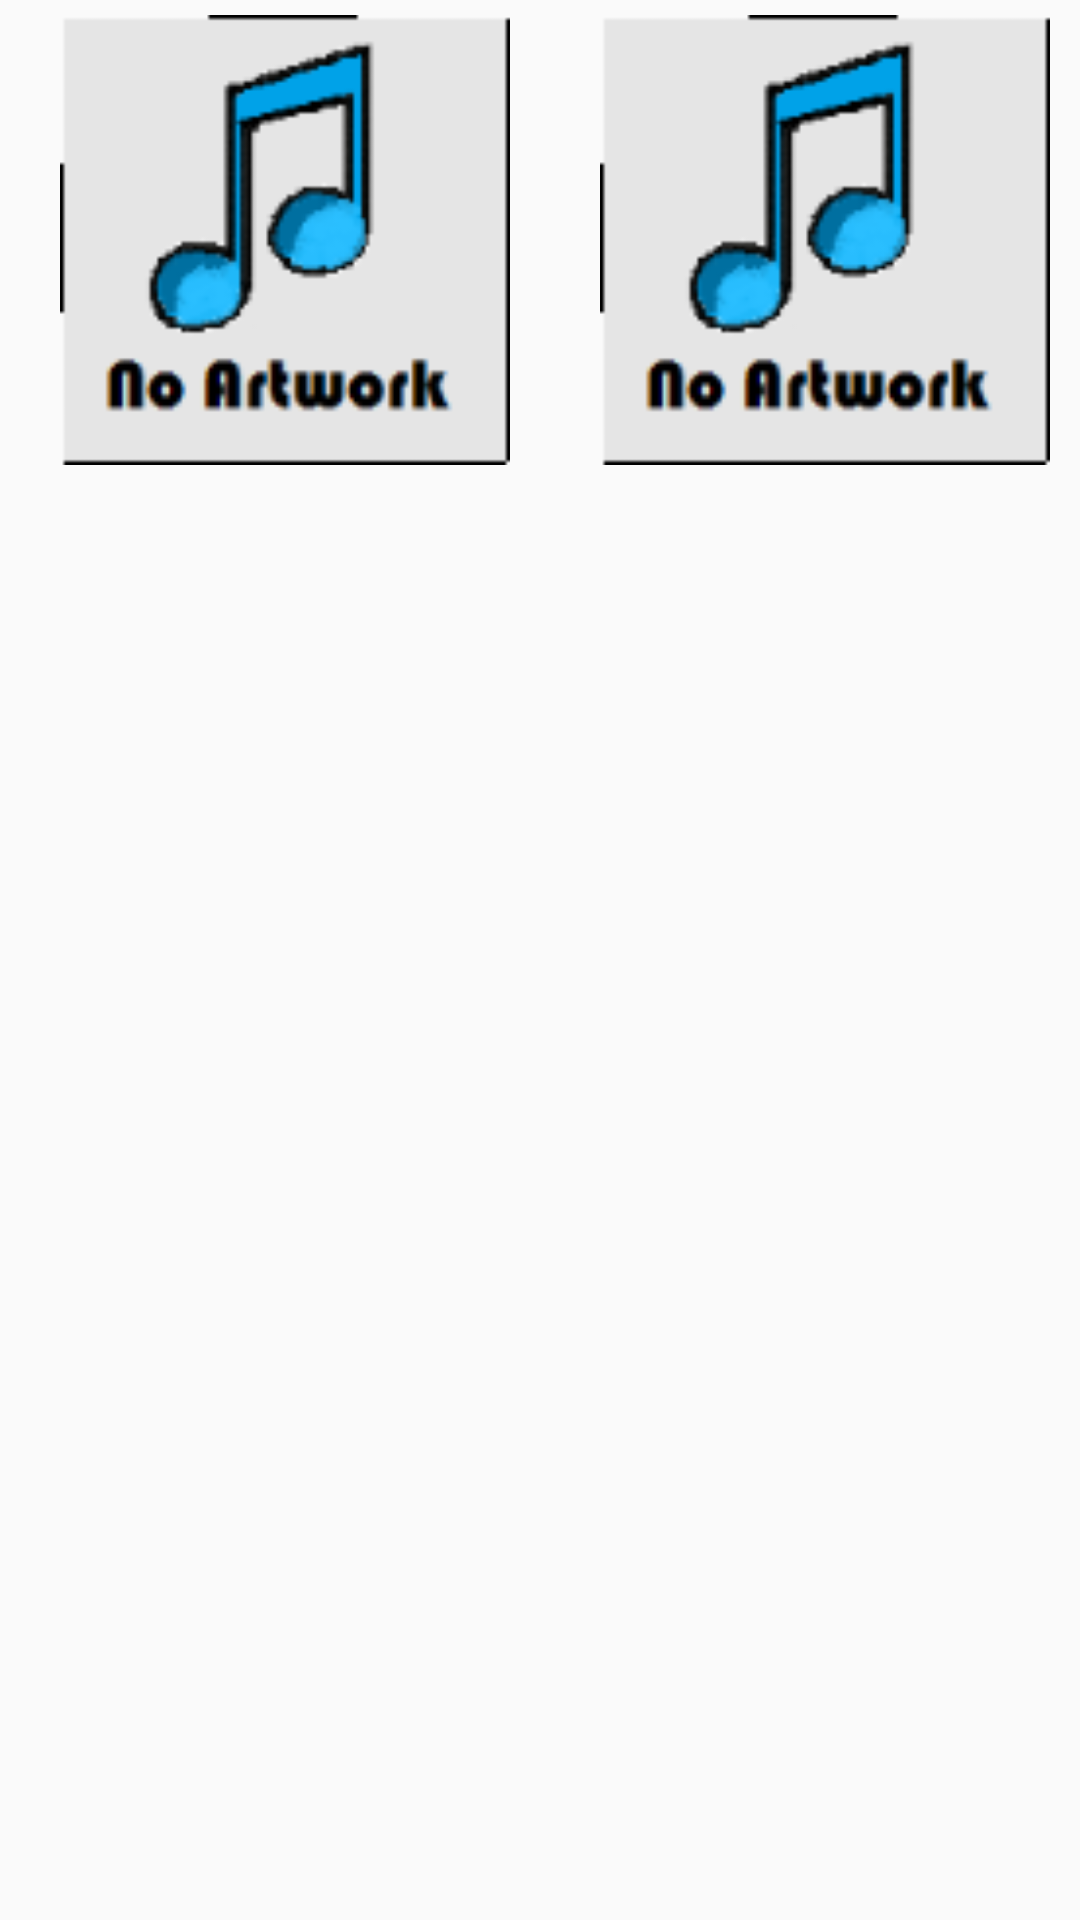

The Android layout XML behind this screen, and the referenced resources:
<!-- AndroidManifest.xml: application theme AppTheme -->
<!-- res/layout/genre_view_element.xml -->
<?xml version="1.0" encoding="utf-8"?>
<LinearLayout xmlns:android="http://schemas.android.com/apk/res/android"
    android:orientation="horizontal" android:layout_width="match_parent"
    android:layout_height="match_parent"
    android:weightSum="2">
<RelativeLayout
    android:id="@+id/genreLayoutLeft"
    android:layout_width="wrap_content"
    android:layout_height="wrap_content"
    android:paddingTop="5dp"
    android:paddingLeft="10dp"
    android:layout_weight="1">

    <ImageView
        android:layout_marginLeft="10dp"
        android:layout_width="150dp"
        android:layout_height="150dp"
        android:id="@+id/imageViewGenreLarge"
        android:src="@mipmap/default_noartwork"
        android:layout_alignParentTop="true" />
    <ImageView
        android:layout_marginTop="22dp"
        android:layout_marginLeft="15dp"
        android:layout_width="120dp"
        android:layout_height="120dp"
        android:visibility="gone"
        android:id="@+id/imageViewGenreMedium"
        android:layout_alignParentTop="true" />

    <ImageView
        android:layout_marginTop="39dp"
        android:layout_marginLeft="20dp"
        android:layout_width="100dp"
        android:layout_height="100dp"
        android:visibility="gone"
        android:id="@+id/imageViewGenreSmall"
        android:layout_alignParentTop="true" />

    <Button
        android:layout_width="150dp"
        android:layout_height="170dp"
        android:text="new text"
        android:textAllCaps="false"
        android:textColor="@android:color/transparent"
        android:textAlignment="center"
        android:background="@android:color/transparent"
        android:textSize="30dp"
        android:id="@+id/ButtonGenereOverlay"
        android:layout_alignTop="@+id/imageViewGenreLarge"
        android:layout_centerHorizontal="true" />

    <TextView
        android:layout_width="150dp"
        android:layout_marginTop="5dp"
        android:layout_height="wrap_content"
        android:gravity="center"
        android:textSize="30dp"
        android:id="@+id/textViewGenreName"
        android:layout_below="@+id/imageViewGenreLarge"
        android:layout_centerHorizontal="true" />
</RelativeLayout>
    <RelativeLayout
        android:layout_weight="1"
        android:id="@+id/genreLayoutRight"
        android:layout_width="wrap_content"
        android:layout_height="wrap_content"
        android:paddingTop="5dp"
        android:paddingLeft="10dp">

        <ImageView
            android:layout_marginLeft="10dp"
            android:layout_width="150dp"
            android:layout_height="150dp"
            android:src="@mipmap/default_noartwork"
            android:id="@+id/imageViewGenreLargeRight"
            android:layout_alignParentTop="true" />
        <ImageView
            android:layout_marginTop="22dp"
            android:layout_marginLeft="15dp"
            android:layout_width="120dp"
            android:layout_height="120dp"
            android:visibility="gone"
            android:id="@+id/imageViewGenreMediumRight"
            android:layout_alignParentTop="true" />

        <ImageView
            android:layout_marginTop="39dp"
            android:layout_marginLeft="20dp"
            android:layout_width="100dp"
            android:layout_height="100dp"
            android:visibility="gone"
            android:id="@+id/imageViewGenreSmallRight"
            android:layout_alignParentTop="true" />

        <Button
            android:layout_width="150dp"
            android:layout_height="170dp"
            android:text="new text"
            android:textAllCaps="false"
            android:textColor="@android:color/transparent"
            android:textAlignment="center"
            android:background="@android:color/transparent"
            android:textSize="30dp"
            android:id="@+id/ButtonGenereOverlayRight"
            android:layout_alignTop="@+id/imageViewGenreLargeRight"
            android:layout_centerHorizontal="true" />

        <TextView
            android:layout_width="150dp"
            android:layout_marginTop="5dp"
            android:layout_height="wrap_content"
            android:gravity="center"
            android:textSize="30dp"
            android:id="@+id/textViewGenreNameRight"
            android:layout_below="@+id/imageViewGenreLargeRight"
            android:layout_centerHorizontal="true" />
    </RelativeLayout>
</LinearLayout>
<!-- resources referenced by this layout -->
<resources>
  <!-- mipmap default_noartwork: png bitmap (mipmap-hdpi, 6365 bytes) -->
  <style name="AppTheme" parent="Theme.AppCompat.Light.DarkActionBar">
          
          <item name="colorPrimary">@color/colorPrimary</item>
          <item name="colorPrimaryDark">@color/colorPrimaryDark</item>
          <item name="colorAccent">@color/colorAccent</item>
      </style>
  <color name="colorPrimary">#2f4f4f</color>
  <color name="colorPrimaryDark">#1c2f2f</color>
  <color name="colorAccent">#4f2f4f</color>
</resources>
